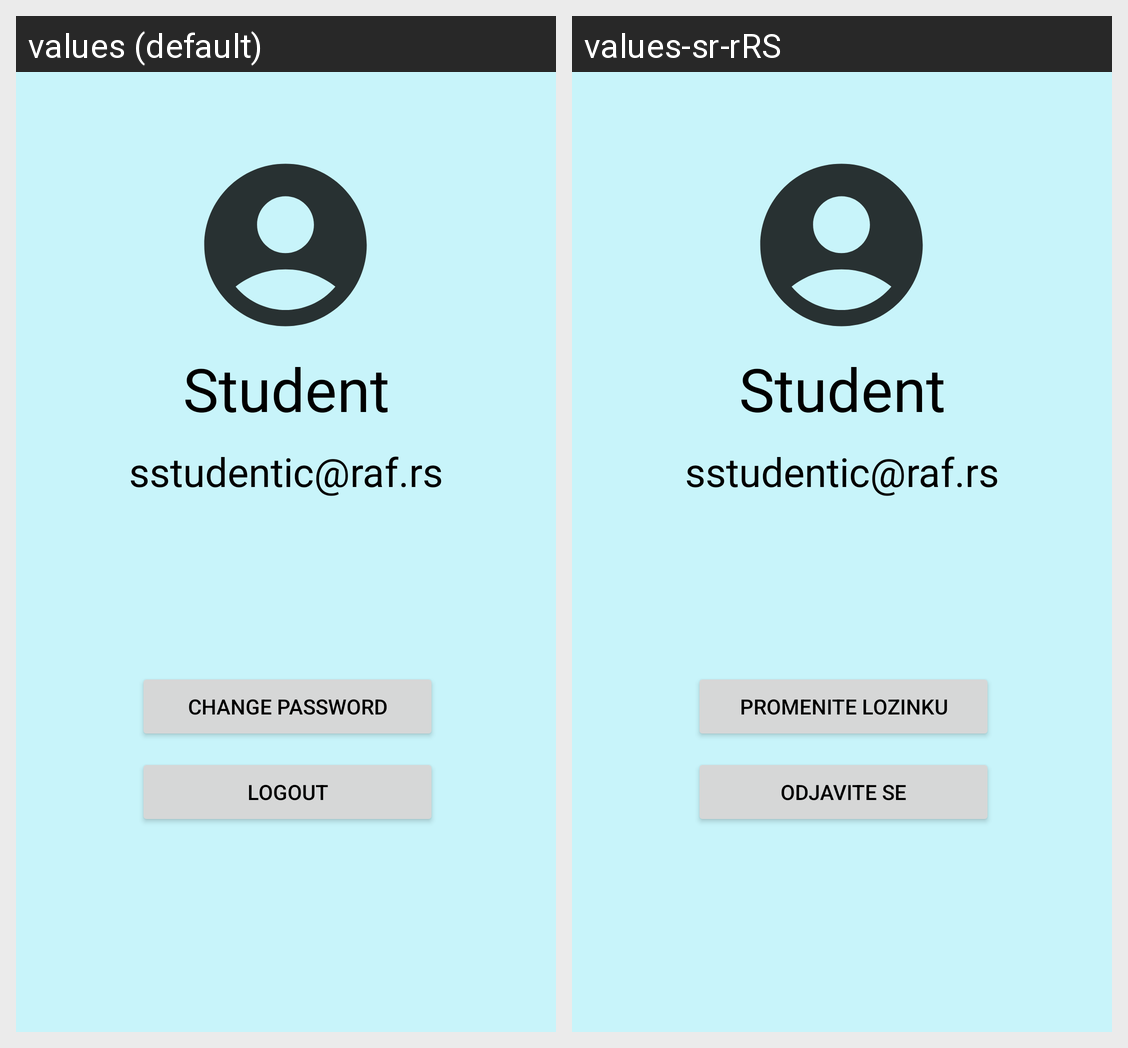

Locale-by-locale string values for the Android screen shown in this grid:
Android screen res/layout/fragment_profile.xml rendered under 2 locales, left to right: values (default), values-sr-rRS. Device: Nexus 5 (rendered at 1080×1920; each locale shown at half size, 540×960, under a caption strip naming it); theme Theme.RAFDnevnjak.
Strings drawn on this screen, with the default value and each locale's value (text and hints the layout hard-codes, and strings that could not be matched under every locale, appear in the picture but are not listed):

change_password
  values: change password
  values-sr-rRS: promenite lozinku

logout_button
  values: logout
  values-sr-rRS: odjavite se
